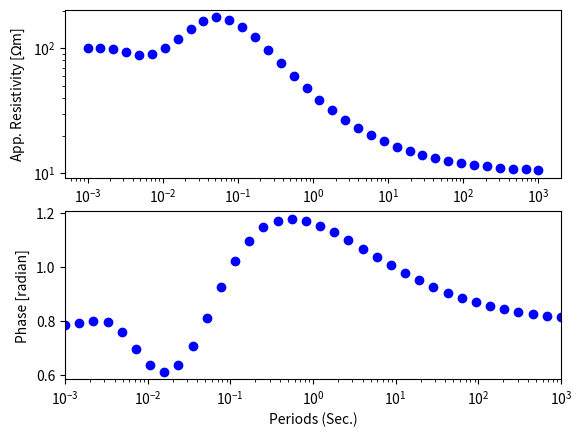

Write Python code to recreate this figure.
# https://www.digitalearthlab.com/tutorial/tutorial-1d-mt-forward/
# 1D Forward Modelling (Magnetotelluric)

import math
import cmath
import numpy as np
import matplotlib.pyplot as plt

mu = 4*math.pi*1E-7; #Magnetic Permeability (H/m)
resistivities = [100, 1000, 10];
thicknesses = [500, 1000];
n = len(resistivities);
frequencies = np.logspace(-3,3, num=36,base=10); 
nf = len(frequencies)
appres = np.zeros(nf)
phases = np.zeros(nf)
ii = 0

for frequency in frequencies:   
    w =  2*math.pi*frequency;       
    impedances = list(range(n));
    #compute basement impedance
    impedances[n-1] = cmath.sqrt(w*mu*resistivities[n-1]*1j);



    for j in range(n-2,-1,-1):
        resistivity = resistivities[j];
        thickness = thicknesses[j];

        # 3. Compute apparent resistivity from top layer impedance
        #Step 2. Iterate from bottom layer to top(not the basement) 
        # Step 2.1 Calculate the intrinsic impedance of current layer
        dj = cmath.sqrt((w * mu * (1.0/resistivity))*1j);
        wj = dj * resistivity;
        # Step 2.2 Calculate Exponential factor from intrinsic impedance
        ej = cmath.exp(-2*thickness*dj);                     

        # Step 2.3 Calculate reflection coeficient using current layer
        #          intrinsic impedance and the below layer impedance
        belowImpedance = impedances[j + 1];
        rj = (wj - belowImpedance)/(wj + belowImpedance);
        re = rj*ej; 
        Zj = wj * ((1 - re)/(1 + re));
        impedances[j] = Zj;    

    # Step 3. Compute apparent resistivity from top layer impedance
    Z = impedances[0];
    absZ = abs(Z);
    apparentResistivity = (absZ * absZ)/(mu * w);
    phase = math.atan2(Z.imag, Z.real)
    
    appres[ii] = apparentResistivity
    phases[ii] = phase
      
    ii = ii+1
    
    # Plot sounding curve
fig,ax = plt.subplots(2,1);
ax[0].loglog(1/frequencies,appres, 'o',color='blue', lw=1);
ax[1].semilogx(1/frequencies,phases, 'o',color='blue', lw=1);
ax[1].set_xlabel('Periods (Sec.)');
ax[0].set_ylabel('App. Resistivity [$\Omega$m]');
ax[1].set_ylabel('Phase [radian]');
plt.xlim([10**-3, 10**3]);
